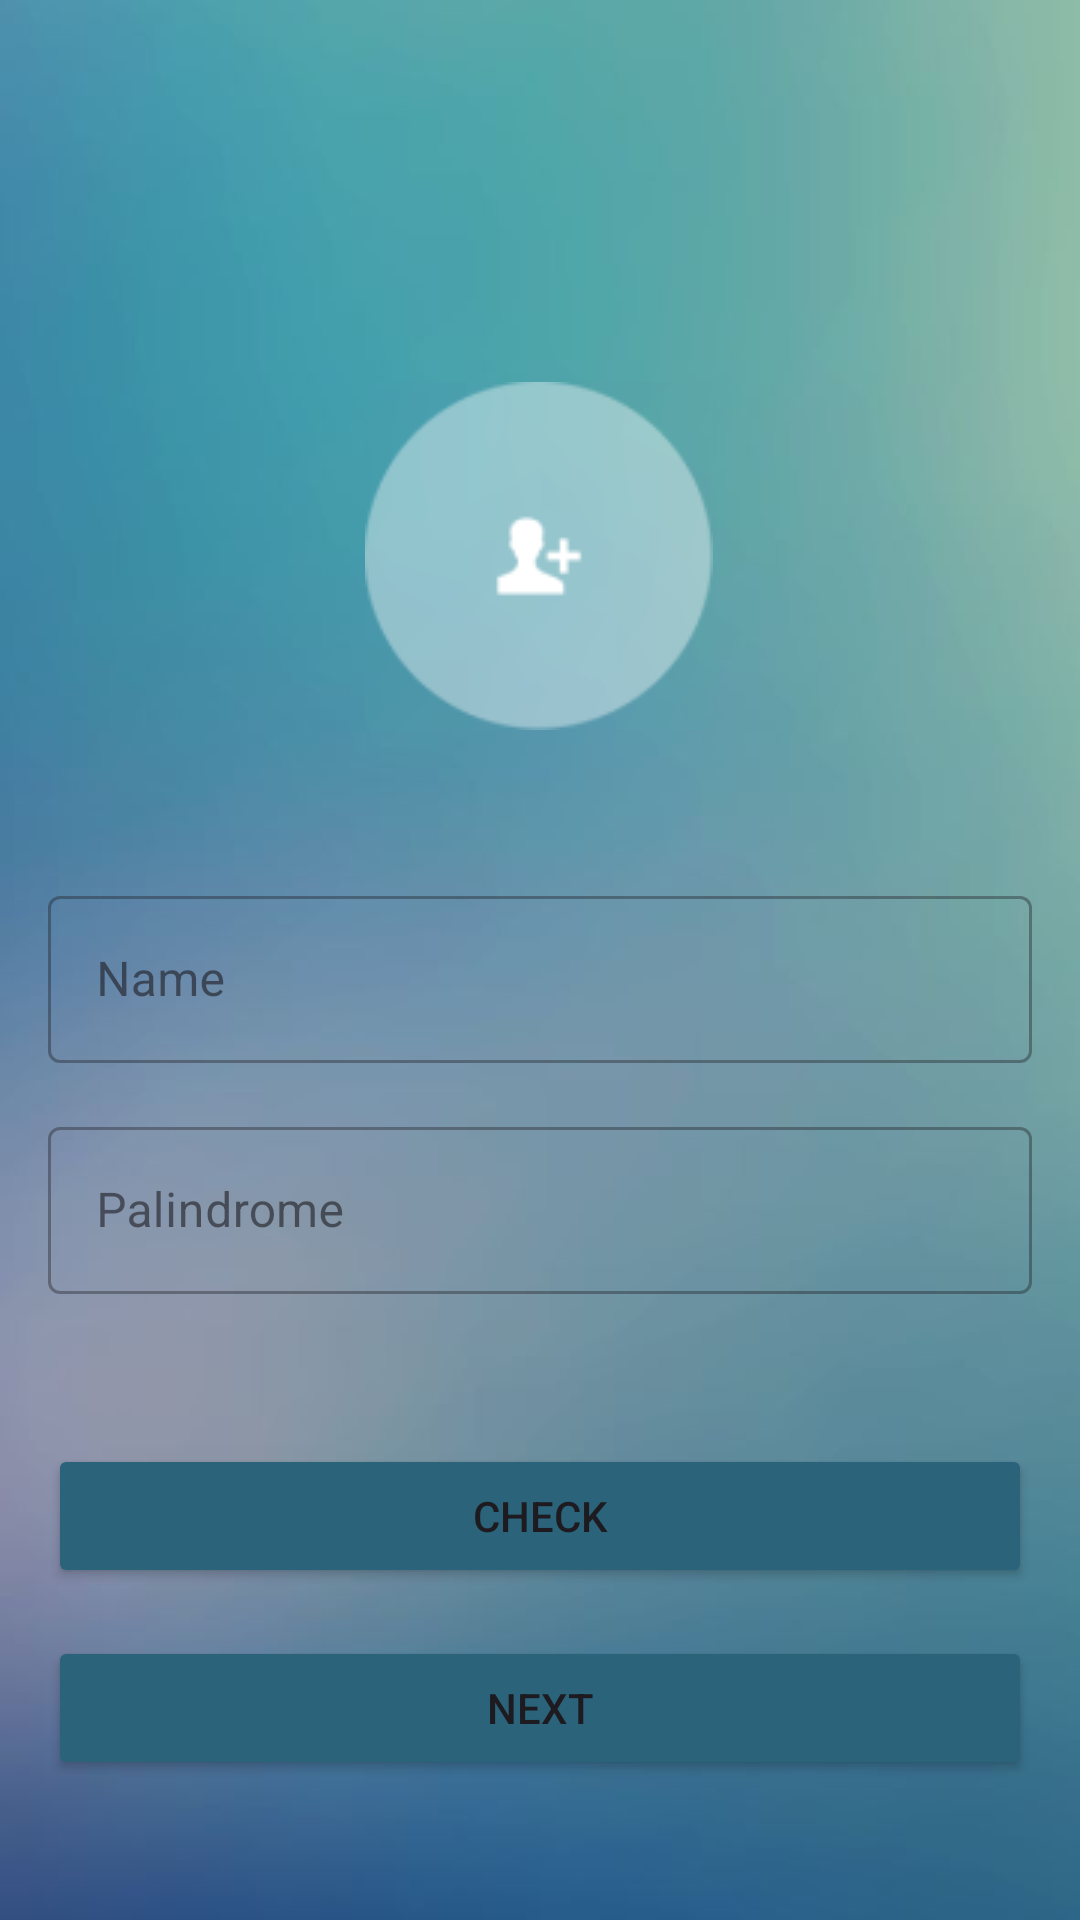

The Android layout XML behind this screen, and the referenced resources:
<!-- AndroidManifest.xml: application theme Theme.SuitMedia -->
<!-- res/layout/activity_main.xml -->
<?xml version="1.0" encoding="utf-8"?>
<androidx.constraintlayout.widget.ConstraintLayout xmlns:android="http://schemas.android.com/apk/res/android"
        xmlns:tools="http://schemas.android.com/tools"
        xmlns:app="http://schemas.android.com/apk/res-auto"
        android:layout_width="match_parent"
        android:layout_height="match_parent"
        android:background="@drawable/background"
        android:padding="16dp"
        tools:context=".MainActivity">

  <ImageView
          android:id="@+id/iv_photo"
          android:layout_width="116dp"
          android:layout_height="116dp"
          app:layout_constraintEnd_toEndOf="parent"
          app:layout_constraintTop_toTopOf="parent"
          app:layout_constraintStart_toStartOf="parent"
          app:layout_constraintBottom_toBottomOf="parent"
          android:src="@drawable/ic_photo"
          android:contentDescription="@string/user_image"
          app:layout_constraintHorizontal_bias="0.498"
          app:layout_constraintVertical_bias="0.226" />
  <com.google.android.material.textfield.TextInputLayout
          android:id="@+id/layout_name"
          style="@style/Widget.MaterialComponents.TextInputLayout.OutlinedBox"
          android:layout_width="match_parent"
          android:layout_height="wrap_content"
          app:layout_constraintEnd_toEndOf="parent"
          app:layout_constraintTop_toBottomOf="@id/iv_photo"
          app:layout_constraintStart_toStartOf="parent"
          android:hint="@string/name"
          android:layout_marginTop="50dp">

    <com.google.android.material.textfield.TextInputEditText
            android:id="@+id/ed_name"
            android:layout_width="match_parent"
            android:layout_height="wrap_content"
            android:maxLines="1"
            android:background="@drawable/rounded_input"
            android:maxLength="255"/>
  </com.google.android.material.textfield.TextInputLayout>

  <com.google.android.material.textfield.TextInputLayout
          android:id="@+id/layout_palindrome"
          style="@style/Widget.MaterialComponents.TextInputLayout.OutlinedBox"
          android:layout_width="match_parent"
          android:layout_height="wrap_content"
          app:layout_constraintEnd_toEndOf="parent"
          app:layout_constraintTop_toBottomOf="@id/layout_name"
          app:layout_constraintStart_toStartOf="parent"
          android:layout_marginTop="16dp"
          android:hint="@string/palindrome">

    <com.google.android.material.textfield.TextInputEditText
            android:id="@+id/ed_palindrome"
            android:layout_width="match_parent"
            android:layout_height="wrap_content"
            android:maxLines="1"
            android:background="@drawable/rounded_input"
            android:maxLength="255"/>
  </com.google.android.material.textfield.TextInputLayout>
  <Button
          android:id="@+id/btn_check"
          android:layout_width="match_parent"
          android:layout_height="wrap_content"
          android:text="@string/check"
          app:backgroundTint="#2B637B"
          app:layout_constraintEnd_toEndOf="parent"

          app:layout_constraintStart_toStartOf="parent"
         app:layout_constraintTop_toBottomOf="@id/layout_palindrome"
          android:layout_marginTop="50dp"
          />

  <Button

          android:id="@+id/btn_next"
          android:layout_width="match_parent"
          android:layout_height="wrap_content"
          android:text="@string/next"
          android:layout_marginTop="16dp"
          app:layout_constraintEnd_toEndOf="parent"

          app:layout_constraintStart_toStartOf="parent"
          app:layout_constraintTop_toBottomOf="@id/btn_check"
          app:backgroundTint="#2B637B"
        />
</androidx.constraintlayout.widget.ConstraintLayout>
<!-- resources referenced by this layout -->
<resources>
  <!-- drawable background: jpg bitmap (drawable, 18352 bytes) -->
  <!-- drawable ic_photo: png bitmap (drawable, 5593 bytes) -->
  <string name="check">Check</string>
  <string name="name">Name</string>
  <string name="next">Next</string>
  <string name="palindrome">Palindrome</string>
  <string name="user_image">User Image</string>
  <style name="Theme.SuitMedia" parent="Base.Theme.SuitMedia" />
  <style name="Base.Theme.SuitMedia" parent="Theme.Material3.DayNight.NoActionBar">
          
          
      </style>
</resources>
